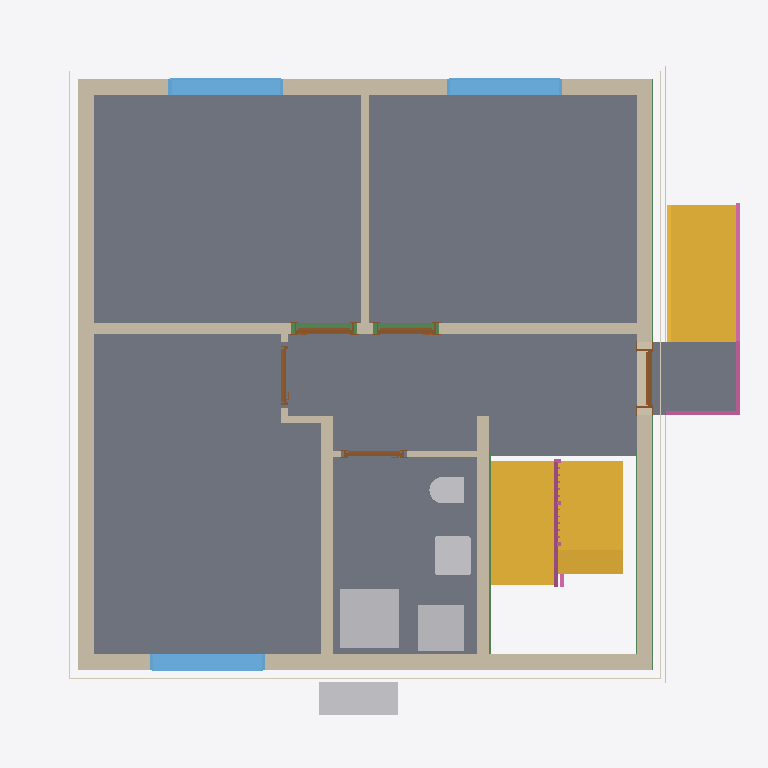
Plan cut of the same IFC building model at storey 'Basement ceiling' (level -0.21 m, cut at 1.19 m), seen from above with north up, elements coloured by IFC class: 11 walls (beige), 9 slabs (grey), 5 other elements (light grey), 5 doors (brown), 4 railings (pink), 4 coverings (cream), 3 stairs (yellow), 3 windows (light blue), 3 beams (green). Cut surfaces are drawn darker.
Extent 10.8 m × 10.1 m × 13.0 m (x, y, z). Storeys (16): Foundation at -3.21 m; Basement at -2.56 m; Basement ceiling at -0.21 m; Ground floor at 0.00 m; Facades at 0.00 m; Rainwater drainage at 0.00 m; Ceiling at 2.85 m; Upper floor at 3.06 m; Roof - Thermal insulation under rafters at 3.06 m; Roof - Vapour barrier at 3.06 m; Roof - Gypsum plasterboard at 3.06 m; Roof - MDF at 3.06 m; Roof - Roofing underlay at 3.06 m; Roof - Counter-battens at 3.06 m; Roof - Tile battens at 3.06 m; Roof - Roof tiles at 3.06 m. Elements (313): 152 IfcBeam, 42 IfcSlab, 30 IfcWall, 22 IfcBuildingElementProxy, 16 IfcFurniture, 9 IfcDoor, 8 IfcCovering, 8 IfcFooting, 7 IfcWindow, 6 IfcRailing, 5 IfcSanitaryTerminal, 5 IfcStair.

HEADER;
FILE_DESCRIPTION(('ViewDefinition[DesignTransferView]'),'2;1');
FILE_NAME('/dev/null','2026-11-10T13:51:27+01:00',(''),(''),'IfcOpenShell 0.8.5','IfcOpenShell 0.8.5','Nobody');
FILE_SCHEMA(('IFC4'));
ENDSEC;
DATA;
#1=IFCPROJECT('1XZnu18Vz26xBLxH5n1bNA',$,'House 2',$,$,$,$,(#10,#15),#5);
#19=IFCSITE('1$5DquJ6D4mB_GVSsAOnOk',$,'Site',$,$,#27,$,$,$,$,$,$,$,$);
#20=IFCBUILDING('1wD0ZqTmT7ExhYFW44H3_1',$,'House 2',$,$,#32,$,$,$,$,$,$);
#33=IFCBUILDINGSTOREY('1CbYppQHz52xRvTZSqK15q',$,'Foundation',$,$,#39,$,$,$,-3.21);
#40=IFCBUILDINGSTOREY('23Nj5DSw15fhJO77SBEHX2',$,'Basement',$,$,#45,$,$,$,-2.56);
#46=IFCBUILDINGSTOREY('0TrQdfxOr2$BRd2QHI97hf',$,'Basement ceiling',$,$,#51,$,$,$,-0.21);
#52=IFCBUILDINGSTOREY('1Sa5B1NNz3guQz2_ppHqX7',$,'Ground floor',$,$,#57,$,$,$,0.0);
#58=IFCBUILDINGSTOREY('32y2X4lcj3b8$Rp0q4xHyl',$,'Ceiling',$,$,#63,$,$,$,2.845);
#64=IFCBUILDINGSTOREY('0__aAnlCz34Rc0PvwkNVTv',$,'Upper floor',$,$,#69,$,$,$,3.055);
#25381=IFCBUILDINGSTOREY('1NyIgw2MT3qB8knGR8PELr',$,'Roof - Thermal insulation under rafters','Visibility container for Thermal insulation under rafters','ROOF_LAYER',#25386,$,$,$,3.055);
#25387=IFCBUILDINGSTOREY('3rVT7Dcer5SR8fk5rNvFS9',$,'Roof - Vapour barrier','Visibility container for Vapour barrier','ROOF_LAYER',#25392,$,$,$,3.055);
#25393=IFCBUILDINGSTOREY('0o7bxmoaL6MvGs_75xohSv',$,'Roof - Gypsum plasterboard','Visibility container for Gypsum plasterboard','ROOF_LAYER',#25398,$,$,$,3.055);
#25399=IFCBUILDINGSTOREY('0i0d2ovP9DDeP4J99uuTjc',$,'Roof - MDF','Visibility container for MDF','ROOF_LAYER',#25404,$,$,$,3.055);
#25405=IFCBUILDINGSTOREY('3CNrJ1QJzBgh0Vo_eOwON5',$,'Roof - Roofing underlay','Visibility container for Roofing underlay','ROOF_LAYER',#25410,$,$,$,3.055);
#25411=IFCBUILDINGSTOREY('0YAoBRSvj14Oh27a_XJubB',$,'Roof - Counter-battens','Visibility container for Counter-battens','ROOF_LAYER',#25416,$,$,$,3.055);
#25417=IFCBUILDINGSTOREY('2EkrYORbH8Huw_yPC8ekH6',$,'Roof - Tile battens','Visibility container for Tile battens','ROOF_LAYER',#25422,$,$,$,3.055);
#25423=IFCBUILDINGSTOREY('35NpTxqfv8BO51cX2H4UqG',$,'Roof - Roof tiles','Visibility container for Roof tiles','ROOF_LAYER',#25428,$,$,$,3.055);
#34765=IFCBUILDINGSTOREY('1Xldj1_512_w669kpEOeTy',$,'Facades','Visibility container for grey/white facades and timber roof-edge boards','FACADE_LAYER',#34770,$,$,$,0.0);
#34922=IFCBUILDINGSTOREY('1Kfnf1jSv7uhWhgarhWz09',$,'Rainwater drainage','Roof gutters without downpipes',$,#34927,$,$,$,0.0);
#2536=IFCSLAB('3C3Jnvqk51ZfWkJozA5XfM',$,'Pokoj 3',$,$,#2541,#2548,$,$);
#2503=IFCSLAB('2Il_Z17jn0M9Z5bCxHNpPk',$,'Pokoj 2',$,$,#2508,#2515,$,$);
#2460=IFCSLAB('2zpZszK4PFKPSE9tY3HVN0',$,'Pokoj 1',$,$,#2465,#2472,$,$);
#2569=IFCSLAB('0mj$Y0rDnBKfYyjr2OnbIV',$,'Chodba',$,$,#2574,#2581,$,$);
#2602=IFCSLAB('3gRo8AFSD8MgE_zXjOsNrz',$,'Koupelna',$,$,#2607,#2614,$,$);
#3893=IFCSTAIR('3w0Ay_uc99Bg05yC44ZfM2',$,'Entrance stair',$,$,#3900,$,$,.STRAIGHT_RUN_STAIR.);
#176=IFCWALL('32s0ulZPX11Qq53nY6sMYn',$,'Wall 4',$,$,#185,#196,$,$);
#126=IFCWALL('2Ki9AZ32b8PhbiOhc2vgV8',$,'Wall 2',$,$,#135,#146,$,$);
#4487=IFCSTAIR('0rJB5ac_z9UgaX4vqaESTr',$,'Basement upper stair flight',$,$,#4494,$,$,.STRAIGHT_RUN_STAIR.);
#99=IFCWALL('2z9hEd8118UPyZbwRCkdD3',$,'Wall 1',$,$,#110,#121,$,$);
#3326=IFCSTAIR('2Bs7tfkqv0r9CVjOGmSG9s',$,'Lower stair flight',$,$,#3333,$,$,.STRAIGHT_RUN_STAIR.);
#3973=IFCSLAB('2AIMhYNvP7$OvlhHcNxdKV',$,'Entrance landing',$,$,#3978,#3985,$,.LANDING.);
#151=IFCWALL('3n9kC1h392WOU4JUg2q8yH',$,'Wall 3',$,$,#160,#171,$,$);
#201=IFCWALL('0jUouGyfv9cPA$StPOyI$f',$,'Wall 5',$,$,#211,#222,$,$);
#3234=IFCSANITARYTERMINAL('1_M2OUHzr5Cg$Ks1FE41WK',$,'Sprcha',$,$,#3255,#3243,$,$);
#253=IFCWALL('0l4V5npjb9Exo8y277I_0O',$,'Hallway - Pokoj 3 lower wall',$,$,#262,#273,$,$);
#329=IFCWALL('1rZYZtUjn97vHVdAJDF6$h',$,'Stairway - hallway and bathroom wall',$,$,#338,#349,$,$);
#2155=IFCFURNITURE('0MpFEZq8H8GfB$RB23Ad2N',$,'Tepelné?Čerpadlo',$,'Tepelné?Čerpadlo',#2160,#2167,$,.USERDEFINED.);
#3256=IFCFURNITURE('0SmseVBS1FqP8uCw8k$GsC',$,'Zásobník?TUV',$,'Zásobník?TUV',#3261,#3268,$,.USERDEFINED.);
#2656=IFCWINDOW('26jIJM8Wf4lgxVLda$S6N6',$,'Pokoj 1 window',$,$,#2733,#2657,$,1.3750000000000002,1.75,.WINDOW.,.SINGLE_PANEL.,$);
#2752=IFCWINDOW('3KlbL7FSz7ZuZaRhySRVzr',$,'Pokoj 2 window',$,$,#2829,#2753,$,1.3750000000000002,1.75,.WINDOW.,.SINGLE_PANEL.,$);
#2848=IFCWINDOW('2yKxaVWgTEnvoKacaK2U14',$,'Pokoj 3 window',$,$,#2925,#2849,$,1.3750000000000002,1.75,.WINDOW.,.SINGLE_PANEL.,$);
#227=IFCWALL('1vp5glzJz3KwCdtUAY_yC5',$,'Wall 6',$,$,#237,#248,$,$);
#3172=IFCSANITARYTERMINAL('10Ztwt7$n2dRPcVzMm8EGE',$,'Umyvadlo',$,$,#3193,#3181,$,$);
#3987=IFCRAILING('09dzg99j19QPGA9el_c$1O',$,'Entrance stair and landing railing',$,$,#3992,#4374,$,.GUARDRAIL.);
#3102=IFCSANITARYTERMINAL('0wMnaOAWvE$OBMRwwahAQO',$,'WC',$,$,#3123,#3111,$,$);
#18230=IFCSLAB('0VvcUDZgn58wwKEvmByHd6',$,'Basement ceiling - Chodba',$,$,#18235,#18239,$,.FLOOR.);
#31010=IFCBEAM('25UHOheiTAaw_lg617V15g',$,'Ring beam 5',$,'Ring beam',#31015,#31024,$,.BEAM.);
#30620=IFCBEAM('37nMv23x18qQWFkbT$ev_a',$,'Ring beam 2',$,'Ring beam',#30625,#30634,$,.BEAM.);
#34035=IFCCOVERING('1voMb8qCX609jQMYlsuF4u',$,'East facade - grey perimeter',$,'FACADE_CLADDING',#34776,#34051,$,.CLADDING.);
#34124=IFCCOVERING('0hzPPgbnj7sBIAdL8UmkWl',$,'West facade - grey perimeter',$,'FACADE_CLADDING',#34896,#34140,$,.CLADDING.);
#33706=IFCCOVERING('0FUrxv1_11MvO4Drem2O_z',$,'Street facade - grey perimeter',$,'FACADE_CLADDING',#34876,#33722,$,.CLADDING.);
#34160=IFCCOVERING('3KjF0Q40TD4w_26X23USRz',$,'West facade - white',$,'FACADE_CLADDING',#34801,#34193,$,.CLADDING.);
#4536=IFCRAILING('2BfUaThFnDC9ONC6I56W0w',$,'Basement stair flight railing',$,$,#4541,#4727,$,.GUARDRAIL.);
#354=IFCWALL('1RqmeyXw59WRk4AKCyRbhN',$,'Hallway - bathroom SDK wall',$,$,#363,#374,$,$);
#469=IFCDOOR('2OHRg7hjf59R5VCNJ5NCO3',$,'Entrance door',$,$,#589,#480,$,2.125,0.9,.DOOR.,.SINGLE_SWING_RIGHT.,$);
#31400=IFCBEAM('06G2$opWDDCgULXnOd8MMY',$,'Ring beam 8',$,'Ring beam',#31405,#31414,$,.BEAM.);
#783=IFCDOOR('20GsVjn$94zO9yuEkc9Aep',$,'Pokoj 2 door',$,$,#903,#794,$,2.33,0.9,.DOOR.,.SINGLE_SWING_LEFT.,$);
#626=IFCDOOR('2CGZAc6Ev9fgCXWAtB4Rkr',$,'Pokoj 1 door',$,$,#746,#637,$,2.33,0.9,.DOOR.,.SINGLE_SWING_RIGHT.,$);
#1097=IFCDOOR('0bbfdO3dPENRn4tGNzZvx4',$,'Koupelna door',$,$,#1217,#1108,$,2.33,0.9,.DOOR.,.SINGLE_SWING_LEFT.,$);
#940=IFCDOOR('0Nf6D51RH2lAcqGgyG6rCI',$,'Pokoj 3 door',$,$,#1060,#951,$,2.33,0.9,.DOOR.,.SINGLE_SWING_RIGHT.,$);
#278=IFCWALL('1vmZ$4xNj8EAm$ci5Q0SVW',$,'Hallway - Pokoj 3 wall return',$,$,#288,#299,$,$);
#17426=IFCSLAB('0fYx9FXkz3K8Jzvg5xKcHo',$,'Basement ceiling - Pokoj 3 garden part',$,$,#17431,#17435,$,.FLOOR.);
#304=IFCWALL('0FEidVh9n608NVqwcWa92Y',$,'Hallway - Pokoj 3 upper wall',$,$,#313,#324,$,$);
#3666=IFCRAILING('1VxprSWAvE4O24MGrm_0QP',$,'Lower stair flight railing',$,$,#3671,#3857,$,.GUARDRAIL.);
#19440=IFCSLAB('1HVIM89SnFwACCrySwawtW',$,'Basement ceiling - Koupelna',$,$,#19445,#19449,$,.FLOOR.);
#4760=IFCRAILING('0oK5Y7m_vCOBsnFanv_q5t',$,'Basement lower stair flight railing',$,$,#4765,#4915,$,.GUARDRAIL.);
ENDSEC;
